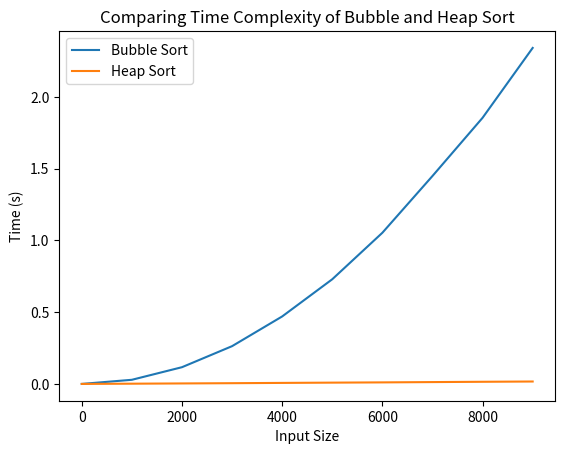

This chart was generated by the following Python code:
import random
import time
import matplotlib.pyplot as plt

def bubble_sort(arr):
    n = len(arr)
    for i in range(n):
        for j in range(0, n-i-1):
            if arr[j] > arr[j+1] :
                arr[j], arr[j+1] = arr[j+1], arr[j]

def heap_sort(arr):
    n = len(arr)
    for i in range(n // 2 - 1, -1, -1):
        heapify(arr, n, i)
    for i in range(n - 1, 0, -1):
        arr[i], arr[0] = arr[0], arr[i]
        heapify(arr, i, 0)

def heapify(arr, n, i):
    largest = i
    l = 2 * i + 1
    r = 2 * i + 2
    if l < n and arr[i] < arr[l]:
        largest = l
    if r < n and arr[largest] < arr[r]:
        largest = r
    if largest != i:
        arr[i], arr[largest] = arr[largest], arr[i]
        heapify(arr, n, largest)

# Initialize empty lists to store input sizes and corresponding times
input_sizes = []
times = []
heap_sort_times = []

# Set the maximum input size to test
max_input_size = 10000

# Test bubble sort with different input sizes and record the time taken
for i in range(1, max_input_size+1, 1000):
    input_sizes.append(i)
    arr = [random.randint(1, 100) for _ in range(i)]
    start_time = time.time()
    bubble_sort(arr)
    end_time = time.time()
    times.append(end_time - start_time)

    start = time.time()
    heap_sort(arr)
    end = time.time()
    heap_sort_times.append(end - start)

# Plot the graph
plt.plot(input_sizes, times, label="Bubble Sort")
plt.plot(input_sizes, heap_sort_times, label="Heap Sort")
plt.xlabel('Input Size')
plt.ylabel('Time (s)')
plt.title("Comparing Time Complexity of Bubble and Heap Sort")
plt.legend()
plt.show()